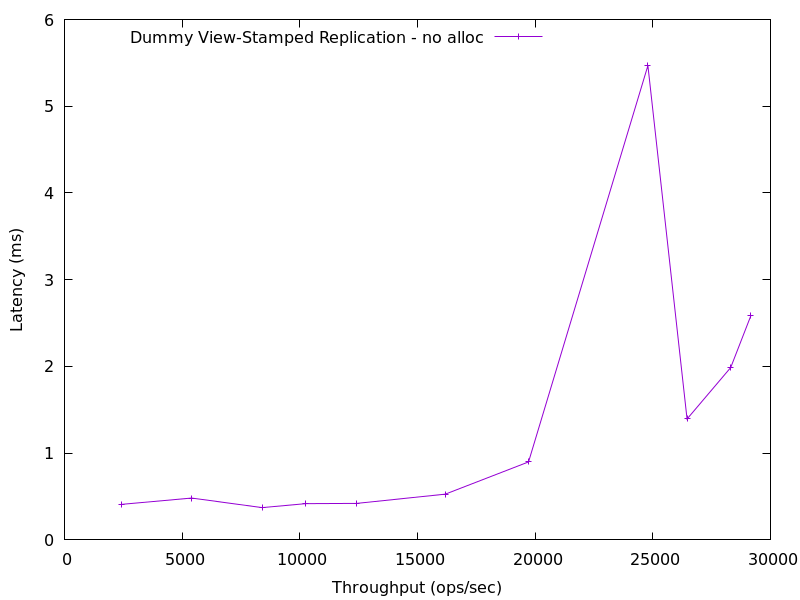

Values plotted in this chart, from the file beside it:
2431.499500713092, 0.4100384
5401, 0.4826
8396, 0.3723
10254, 0.418
12415, 0.4207
16180, 0.5275
19720, 0.8991
24792, 5.469
26456, 1.394
28310, 1.987
29169, 2.586
